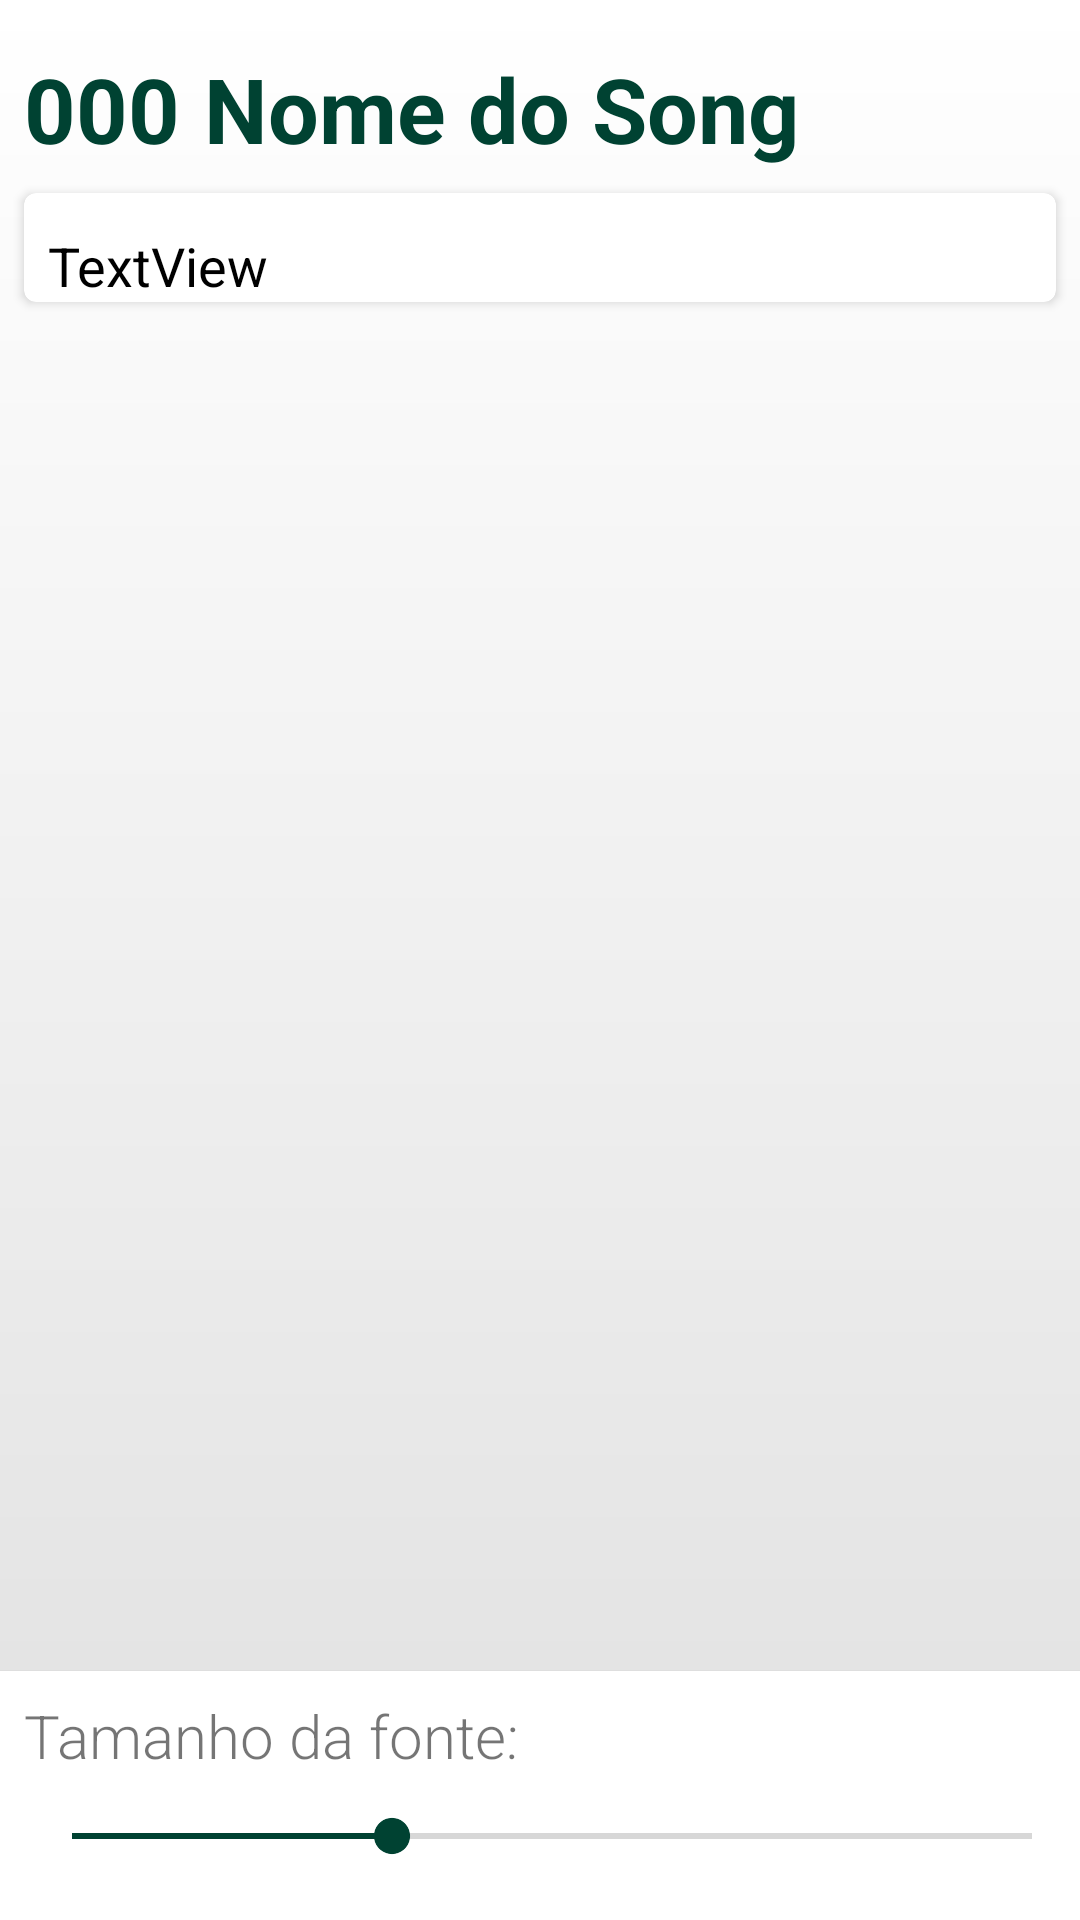

Reconstruct the res/layout file that produces this screen, plus the resources it refers to.
<!-- AndroidManifest.xml: application theme AppTheme -->
<!-- res/layout/activity_show_music.xml -->
<?xml version="1.0" encoding="utf-8"?>
<androidx.constraintlayout.widget.ConstraintLayout xmlns:android="http://schemas.android.com/apk/res/android"
        xmlns:app="http://schemas.android.com/apk/res-auto"
        xmlns:tools="http://schemas.android.com/tools"
        android:layout_width="match_parent"
        android:layout_height="match_parent"
        android:background="@drawable/back_fade"
        tools:context=".View.ShowMusicActivity">

    <androidx.cardview.widget.CardView
            android:id="@+id/cardView2"
            android:layout_width="match_parent"
            android:layout_height="wrap_content"
            app:cardCornerRadius="0dp"
            app:cardElevation="1dp"
            app:layout_constraintBottom_toBottomOf="parent"
            app:layout_constraintEnd_toEndOf="parent"
            app:layout_constraintStart_toStartOf="parent"
            tools:minHeight="40dp">

        <androidx.constraintlayout.widget.ConstraintLayout
                android:layout_width="match_parent"
                android:layout_height="match_parent">

            <TextView
                    android:id="@+id/textView"
                    android:layout_width="wrap_content"
                    android:layout_height="wrap_content"
                    android:layout_marginStart="8dp"
                    android:layout_marginLeft="8dp"
                    android:layout_marginTop="8dp"
                    android:fontFamily="sans-serif-light"
                    android:text="Tamanho da fonte:"
                    android:textSize="20sp"
                    app:layout_constraintEnd_toEndOf="parent"
                    app:layout_constraintHorizontal_bias="0.0"
                    app:layout_constraintStart_toStartOf="parent"
                    app:layout_constraintTop_toTopOf="parent" />

            <SeekBar
                    android:id="@+id/sb_font_size"
                    android:layout_width="match_parent"
                    android:layout_height="40dp"
                    android:layout_marginStart="8dp"
                    android:layout_marginLeft="8dp"
                    android:layout_marginBottom="8dp"
                    android:max="12"
                    android:progress="4"
                    app:layout_constraintBottom_toBottomOf="parent"
                    app:layout_constraintEnd_toEndOf="parent"
                    app:layout_constraintStart_toStartOf="parent"
                    app:layout_constraintTop_toBottomOf="@+id/textView" />
        </androidx.constraintlayout.widget.ConstraintLayout>

    </androidx.cardview.widget.CardView>

    <ScrollView
            android:id="@+id/scrollView2"
            android:layout_width="0dp"
            android:layout_height="0dp"
            android:background="#00FFFFFF"
            app:layout_constraintBottom_toTopOf="@+id/cardView2"
            app:layout_constraintEnd_toEndOf="parent"
            app:layout_constraintHorizontal_bias="0.0"
            app:layout_constraintStart_toStartOf="parent"
            app:layout_constraintTop_toTopOf="parent">

        <androidx.constraintlayout.widget.ConstraintLayout
                android:layout_width="match_parent"
                android:layout_height="match_parent"
                android:orientation="vertical">

            <androidx.cardview.widget.CardView
                    android:layout_width="match_parent"
                    android:layout_height="wrap_content"
                    android:layout_marginStart="8dp"
                    android:layout_marginLeft="8dp"
                    android:layout_marginTop="8dp"
                    android:layout_marginEnd="8dp"
                    android:layout_marginRight="8dp"
                    android:layout_marginBottom="32dp"
                    android:padding="4dp"
                    app:cardCornerRadius="4dp"
                    app:layout_constraintBottom_toBottomOf="parent"
                    app:layout_constraintEnd_toEndOf="parent"
                    app:layout_constraintStart_toStartOf="parent"
                    app:layout_constraintTop_toBottomOf="@+id/tv_Musica">

                <TextView
                        android:id="@+id/tv_letra"
                        android:layout_width="match_parent"
                        android:layout_height="match_parent"
                        android:layout_marginStart="8dp"
                        android:layout_marginLeft="8dp"
                        android:layout_marginTop="12dp"
                        android:layout_marginEnd="8dp"
                        android:layout_marginRight="8dp"
                        android:text="TextView"
                        android:textColor="#000000"
                        android:textSize="18sp" />
            </androidx.cardview.widget.CardView>

            <TextView
                    android:id="@+id/tv_Musica"
                    android:layout_width="0dp"
                    android:layout_height="wrap_content"
                    android:layout_marginStart="8dp"
                    android:layout_marginEnd="8dp"
                    android:layout_marginRight="8dp"
                    android:fontFamily="sans-serif"
                    android:text="Nome do Song"
                    android:textColor="@color/colorPrimary"
                    android:textSize="30sp"
                    android:textStyle="bold"
                    android:typeface="serif"
                    app:layout_constraintBottom_toBottomOf="@+id/tv_indice"
                    app:layout_constraintEnd_toEndOf="parent"
                    app:layout_constraintStart_toEndOf="@+id/tv_indice"
                    app:layout_constraintTop_toTopOf="@+id/tv_indice" />

            <TextView
                    android:id="@+id/tv_indice"
                    android:layout_width="wrap_content"
                    android:layout_height="wrap_content"
                    android:layout_marginStart="8dp"
                    android:layout_marginLeft="8dp"
                    android:layout_marginTop="16dp"
                    android:fontFamily="sans-serif"
                    android:text="000"
                    android:textColor="@color/colorPrimary"
                    android:textSize="30sp"
                    android:textStyle="bold"
                    app:layout_constraintStart_toStartOf="parent"
                    app:layout_constraintTop_toTopOf="parent" />
        </androidx.constraintlayout.widget.ConstraintLayout>
    </ScrollView>
</androidx.constraintlayout.widget.ConstraintLayout>
<!-- resources referenced by this layout -->
<resources>
  <color name="colorPrimary">#004232</color>
  <!-- drawable back_fade (drawable) -->
  <?xml version="1.0" encoding="utf-8"?>
  <shape xmlns:android="http://schemas.android.com/apk/res/android"
  android:shape="rectangle">
      <gradient
              android:startColor="#FFFFFF"
              android:endColor="#E0E0E0"
              android:angle="270"
      />
  </shape>
  <style name="AppTheme" parent="Theme.AppCompat.Light.DarkActionBar">
          
          <item name="colorPrimary">@color/colorPrimary</item>
          <item name="colorPrimaryDark">@color/colorPrimaryDark</item>
          <item name="colorAccent">@color/colorAccent</item>
      </style>
  <color name="colorPrimaryDark">#1B1B1B</color>
  <color name="colorAccent">#004232</color>
</resources>
